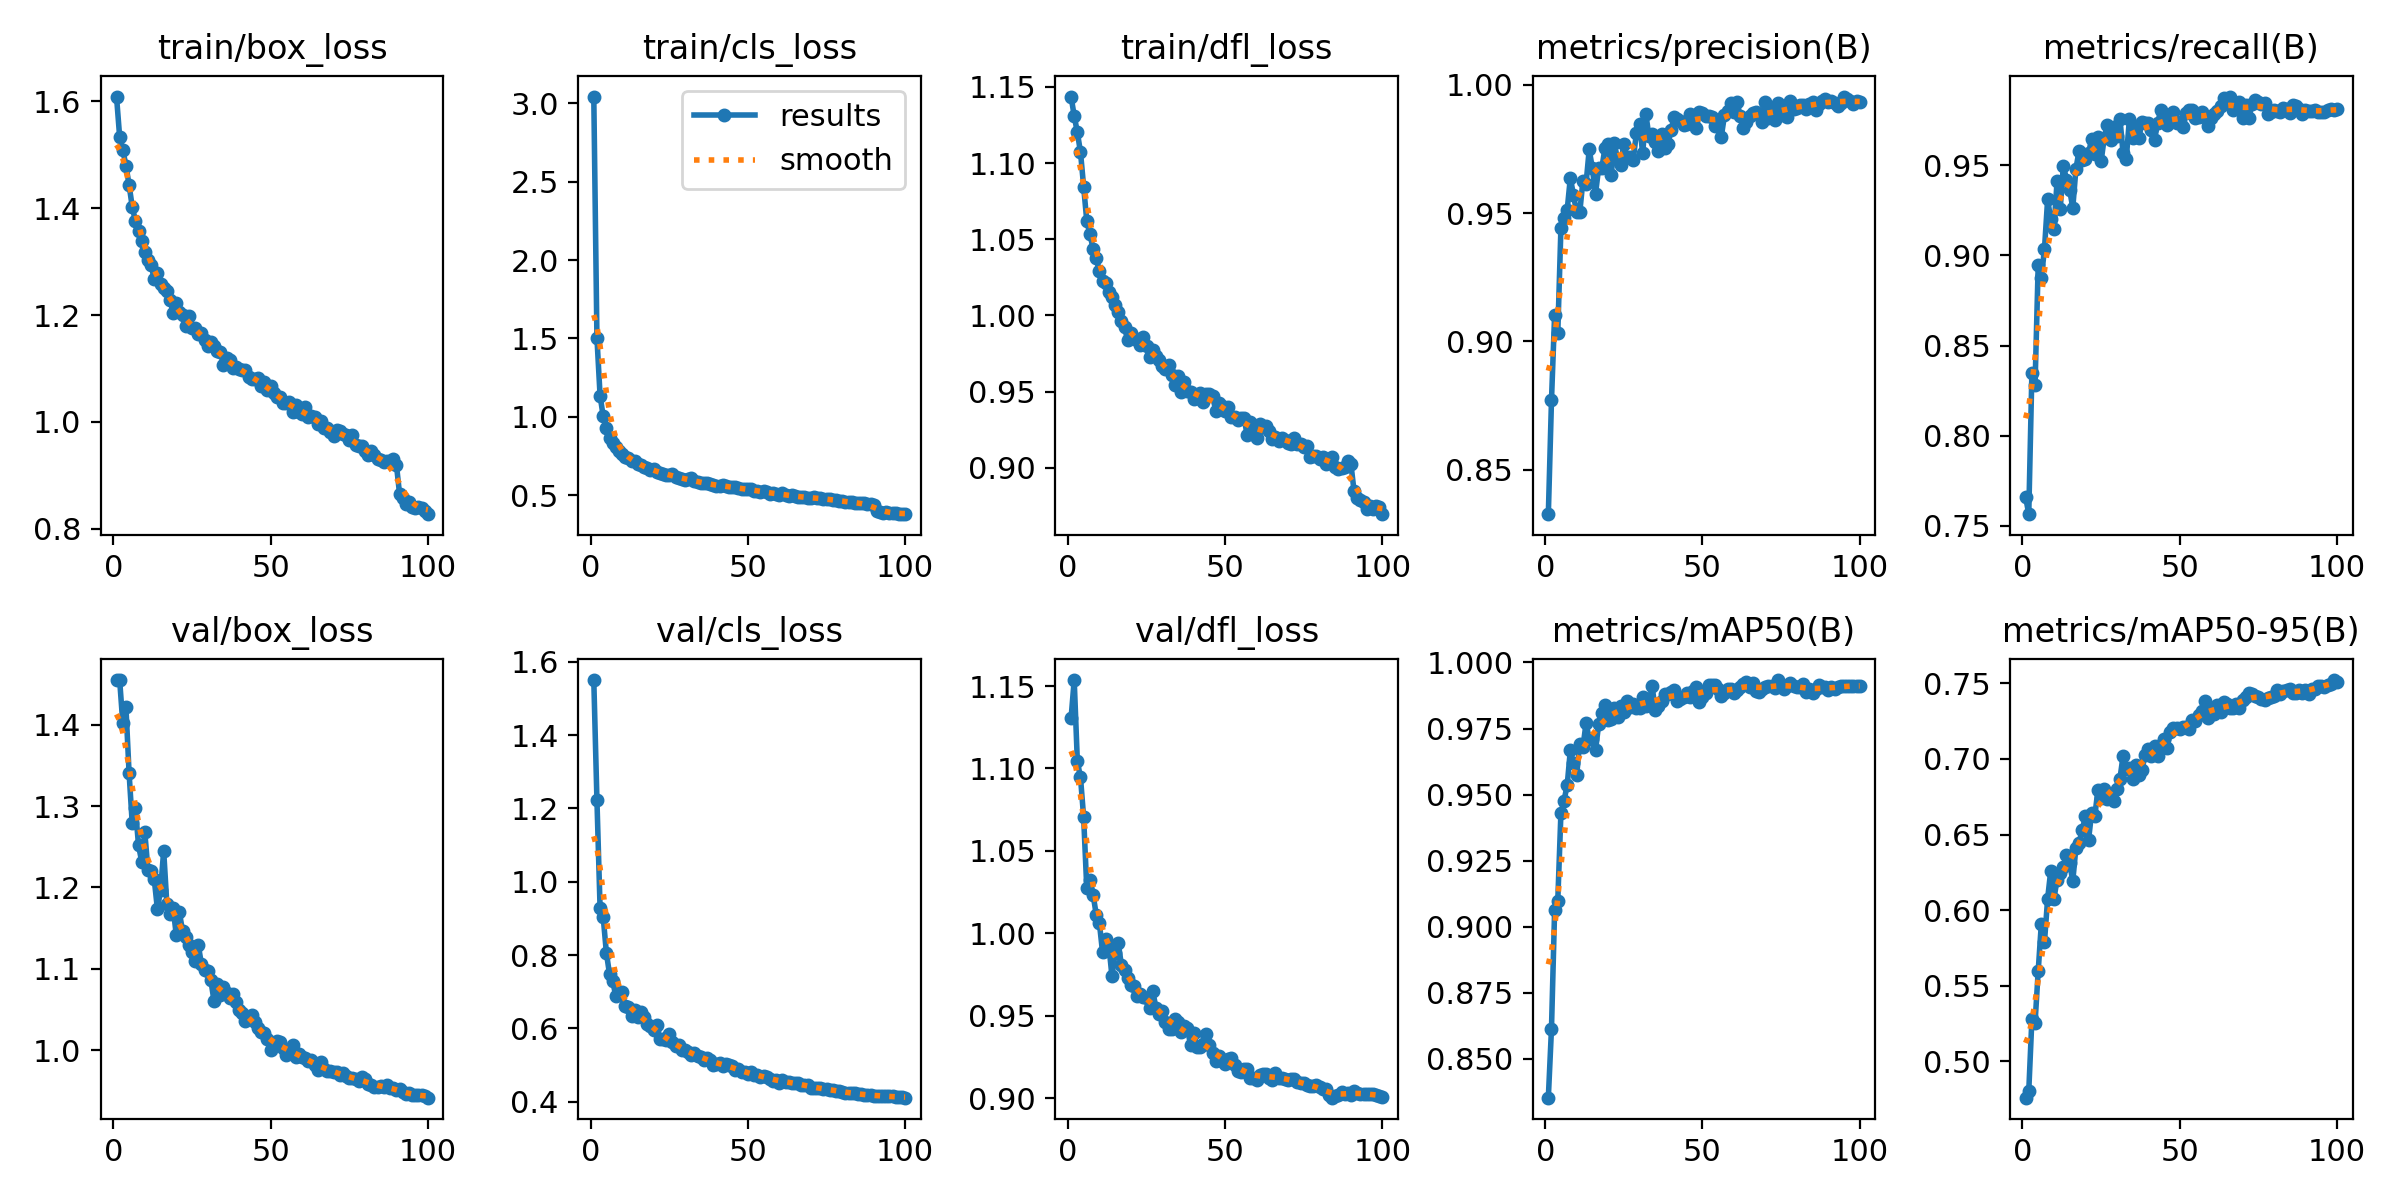

Source data for this figure (header and first rows):
epoch, time, train/box_loss, train/cls_loss, train/dfl_loss, metrics/precision(B), metrics/recall(B), metrics/mAP50(B), metrics/mAP50-95(B), val/box_loss, val/cls_loss, val/dfl_loss, lr/pg0, lr/pg1, lr/pg2
1, 81.58, 1.609, 3.041, 1.144, 0.8327, 0.7661, 0.8353, 0.4758, 1.455, 1.551, 1.13, 0.0004156, 0.0004156, 0.0004156
2, 139.1, 1.534, 1.505, 1.131, 0.877, 0.7564, 0.8614, 0.48, 1.455, 1.223, 1.154, 0.000824, 0.000824, 0.000824
3, 195.7, 1.509, 1.136, 1.12, 0.9105, 0.835, 0.9063, 0.5278, 1.402, 0.9284, 1.104, 0.001224, 0.001224, 0.001224
4, 251.3, 1.48, 1.004, 1.107, 0.9031, 0.8283, 0.9097, 0.5252, 1.421, 0.903, 1.095, 0.001213, 0.001213, 0.001213
5, 307.4, 1.443, 0.9295, 1.084, 0.9441, 0.8945, 0.9429, 0.5594, 1.34, 0.8065, 1.07, 0.0012, 0.0012, 0.0012
6, 363.2, 1.403, 0.8644, 1.062, 0.948, 0.8877, 0.9477, 0.591, 1.279, 0.7482, 1.027, 0.001188, 0.001188, 0.001188
7, 419.1, 1.376, 0.8325, 1.053, 0.9513, 0.9035, 0.9536, 0.5789, 1.297, 0.73, 1.032, 0.001176, 0.001176, 0.001176
8, 476, 1.357, 0.811, 1.044, 0.9637, 0.9311, 0.9668, 0.6075, 1.252, 0.6874, 1.023, 0.001163, 0.001163, 0.001163
9, 530.2, 1.338, 0.7843, 1.037, 0.9569, 0.92, 0.9618, 0.6261, 1.232, 0.6954, 1.011, 0.001151, 0.001151, 0.001151
10, 587, 1.319, 0.7666, 1.029, 0.9503, 0.9144, 0.9574, 0.6073, 1.268, 0.6994, 1.006, 0.001139, 0.001139, 0.001139
11, 642, 1.303, 0.7471, 1.023, 0.9503, 0.9411, 0.9693, 0.6202, 1.221, 0.6606, 0.9887, 0.001126, 0.001126, 0.001126
12, 696.2, 1.294, 0.7395, 1.022, 0.9627, 0.9256, 0.9679, 0.6242, 1.22, 0.6581, 0.9965, 0.001114, 0.001114, 0.001114
13, 755.5, 1.268, 0.7187, 1.015, 0.9615, 0.9498, 0.9771, 0.6283, 1.21, 0.6329, 0.9929, 0.001102, 0.001102, 0.001102
14, 811.9, 1.279, 0.7219, 1.012, 0.9748, 0.9421, 0.971, 0.6363, 1.174, 0.6501, 0.974, 0.001089, 0.001089, 0.001089
15, 867.5, 1.258, 0.6982, 1.007, 0.9674, 0.9364, 0.9711, 0.631, 1.197, 0.6297, 0.9882, 0.001077, 0.001077, 0.001077
16, 923.2, 1.25, 0.6918, 1.002, 0.9575, 0.9264, 0.9668, 0.6193, 1.245, 0.6434, 0.994, 0.001064, 0.001064, 0.001064
17, 979.1, 1.245, 0.6794, 0.9961, 0.9676, 0.9481, 0.9766, 0.6414, 1.18, 0.6319, 0.9809, 0.001052, 0.001052, 0.001052
18, 1034, 1.229, 0.6745, 0.9923, 0.9674, 0.9581, 0.9809, 0.6446, 1.168, 0.6114, 0.9775, 0.00104, 0.00104, 0.00104
19, 1091, 1.204, 0.6598, 0.9836, 0.9753, 0.9532, 0.984, 0.6528, 1.175, 0.6073, 0.9727, 0.001027, 0.001027, 0.001027
20, 1147, 1.222, 0.6664, 0.9886, 0.9768, 0.9535, 0.9782, 0.6621, 1.142, 0.5954, 0.9684, 0.001015, 0.001015, 0.001015
21, 1202, 1.205, 0.6526, 0.9855, 0.9649, 0.9566, 0.9785, 0.6464, 1.169, 0.6081, 0.9682, 0.001002, 0.001002, 0.001002
22, 1259, 1.199, 0.6438, 0.9842, 0.9773, 0.9647, 0.9828, 0.6644, 1.146, 0.5698, 0.9618, 0.0009901, 0.0009901, 0.0009901
23, 1316, 1.18, 0.6378, 0.9806, 0.9707, 0.9562, 0.9793, 0.6623, 1.14, 0.5704, 0.9629, 0.0009778, 0.0009778, 0.0009778
24, 1372, 1.199, 0.6326, 0.9857, 0.9686, 0.9659, 0.9835, 0.6794, 1.13, 0.5675, 0.9616, 0.0009654, 0.0009654, 0.0009654
25, 1428, 1.175, 0.6299, 0.9797, 0.9769, 0.9522, 0.9812, 0.6742, 1.121, 0.5855, 0.9606, 0.000953, 0.000953, 0.000953
26, 1485, 1.176, 0.6339, 0.973, 0.9718, 0.9652, 0.9855, 0.6802, 1.11, 0.5628, 0.9548, 0.0009406, 0.0009406, 0.0009406
27, 1540, 1.164, 0.6201, 0.9775, 0.9717, 0.9726, 0.983, 0.6738, 1.129, 0.551, 0.9648, 0.0009283, 0.0009283, 0.0009283
28, 1593, 1.166, 0.6138, 0.9735, 0.9708, 0.9643, 0.9843, 0.6757, 1.106, 0.554, 0.9547, 0.0009159, 0.0009159, 0.0009159
29, 1647, 1.154, 0.6061, 0.971, 0.9811, 0.9712, 0.9827, 0.6721, 1.099, 0.5399, 0.9513, 0.0009035, 0.0009035, 0.0009035
30, 1701, 1.142, 0.599, 0.9666, 0.9848, 0.9663, 0.9827, 0.6798, 1.098, 0.5396, 0.9529, 0.0008911, 0.0008911, 0.0008911
31, 1755, 1.149, 0.6022, 0.9648, 0.9732, 0.9758, 0.9869, 0.687, 1.086, 0.5357, 0.9463, 0.0008787, 0.0008787, 0.0008787
32, 1807, 1.142, 0.6081, 0.9677, 0.9886, 0.9567, 0.9837, 0.7023, 1.061, 0.5263, 0.9416, 0.0008664, 0.0008664, 0.0008664
33, 1860, 1.132, 0.5901, 0.9611, 0.9799, 0.9535, 0.9845, 0.6932, 1.081, 0.5319, 0.9422, 0.000854, 0.000854, 0.000854
34, 1912, 1.131, 0.5887, 0.9546, 0.9809, 0.9757, 0.991, 0.6941, 1.068, 0.5255, 0.9482, 0.0008416, 0.0008416, 0.0008416
35, 1964, 1.107, 0.5804, 0.9603, 0.9777, 0.9651, 0.9821, 0.6866, 1.077, 0.5223, 0.9464, 0.0008293, 0.0008293, 0.0008293
36, 2016, 1.119, 0.5769, 0.9497, 0.9741, 0.972, 0.9837, 0.696, 1.07, 0.5131, 0.9401, 0.0008169, 0.0008169, 0.0008169
37, 2068, 1.115, 0.5798, 0.9563, 0.981, 0.9651, 0.9854, 0.6891, 1.065, 0.5186, 0.9435, 0.0008045, 0.0008045, 0.0008045
38, 2120, 1.102, 0.5705, 0.9507, 0.9755, 0.9739, 0.9879, 0.6929, 1.07, 0.5144, 0.9425, 0.0007921, 0.0007921, 0.0007921
39, 2172, 1.102, 0.5671, 0.9499, 0.9767, 0.9737, 0.9879, 0.7026, 1.059, 0.5004, 0.9319, 0.0007797, 0.0007797, 0.0007797
40, 2224, 1.099, 0.5621, 0.9454, 0.9821, 0.9737, 0.9889, 0.7067, 1.05, 0.5022, 0.9394, 0.0007674, 0.0007674, 0.0007674
41, 2276, 1.097, 0.5601, 0.9455, 0.9875, 0.9697, 0.9896, 0.702, 1.046, 0.505, 0.9312, 0.000755, 0.000755, 0.000755
42, 2328, 1.098, 0.5655, 0.949, 0.9868, 0.9643, 0.9852, 0.7088, 1.036, 0.498, 0.9308, 0.0007426, 0.0007426, 0.0007426
43, 2380, 1.084, 0.5596, 0.9433, 0.986, 0.9736, 0.9862, 0.7021, 1.04, 0.5018, 0.9329, 0.0007302, 0.0007302, 0.0007302
44, 2432, 1.079, 0.5552, 0.9481, 0.9843, 0.9809, 0.9869, 0.7092, 1.043, 0.4986, 0.9388, 0.0007179, 0.0007179, 0.0007179
45, 2484, 1.079, 0.5509, 0.9486, 0.9846, 0.9757, 0.9886, 0.7129, 1.034, 0.4968, 0.9322, 0.0007055, 0.0007055, 0.0007055
46, 2535, 1.082, 0.5512, 0.9472, 0.9884, 0.9724, 0.9869, 0.7074, 1.027, 0.4866, 0.9273, 0.0006931, 0.0006931, 0.0006931
47, 2587, 1.066, 0.5467, 0.9375, 0.985, 0.9761, 0.9891, 0.7177, 1.023, 0.4887, 0.9227, 0.0006808, 0.0006808, 0.0006808
48, 2639, 1.075, 0.5425, 0.9425, 0.9832, 0.9798, 0.9907, 0.7208, 1.022, 0.4799, 0.9255, 0.0006684, 0.0006684, 0.0006684
49, 2691, 1.06, 0.5402, 0.9407, 0.9893, 0.9734, 0.9851, 0.7203, 1.014, 0.4818, 0.9227, 0.000656, 0.000656, 0.000656
50, 2743, 1.067, 0.5403, 0.9371, 0.9888, 0.9738, 0.9871, 0.7197, 1, 0.4748, 0.9207, 0.0006436, 0.0006436, 0.0006436
51, 2795, 1.054, 0.5397, 0.9396, 0.9877, 0.9714, 0.9885, 0.7209, 1.01, 0.4795, 0.9235, 0.0006312, 0.0006312, 0.0006312
52, 2846, 1.046, 0.5307, 0.9335, 0.9878, 0.979, 0.9917, 0.7212, 1.011, 0.4717, 0.9242, 0.0006189, 0.0006189, 0.0006189
53, 2897, 1.046, 0.5313, 0.9332, 0.9874, 0.9806, 0.9914, 0.7198, 1.01, 0.4734, 0.9201, 0.0006065, 0.0006065, 0.0006065
54, 2948, 1.035, 0.5249, 0.9316, 0.9839, 0.9809, 0.9916, 0.7259, 1.003, 0.4675, 0.9162, 0.0005941, 0.0005941, 0.0005941
55, 2999, 1.035, 0.5255, 0.9325, 0.9853, 0.976, 0.9898, 0.725, 0.9948, 0.4693, 0.9157, 0.0005818, 0.0005818, 0.0005818
56, 3051, 1.037, 0.5216, 0.9328, 0.9797, 0.9767, 0.9874, 0.7289, 0.9975, 0.4681, 0.9175, 0.0005694, 0.0005694, 0.0005694
57, 3102, 1.019, 0.5088, 0.9215, 0.988, 0.9799, 0.9886, 0.7318, 1.007, 0.462, 0.9178, 0.000557, 0.000557, 0.000557
58, 3154, 1.031, 0.5143, 0.9302, 0.9897, 0.9766, 0.99, 0.7383, 0.9914, 0.4575, 0.912, 0.0005446, 0.0005446, 0.0005446
59, 3205, 1.019, 0.5122, 0.9224, 0.9929, 0.972, 0.9899, 0.7268, 0.9953, 0.4577, 0.9119, 0.0005322, 0.0005322, 0.0005322
60, 3257, 1.015, 0.5052, 0.9199, 0.9892, 0.9763, 0.9886, 0.733, 0.9916, 0.4521, 0.9108, 0.0005199, 0.0005199, 0.0005199
... 40 more rows
